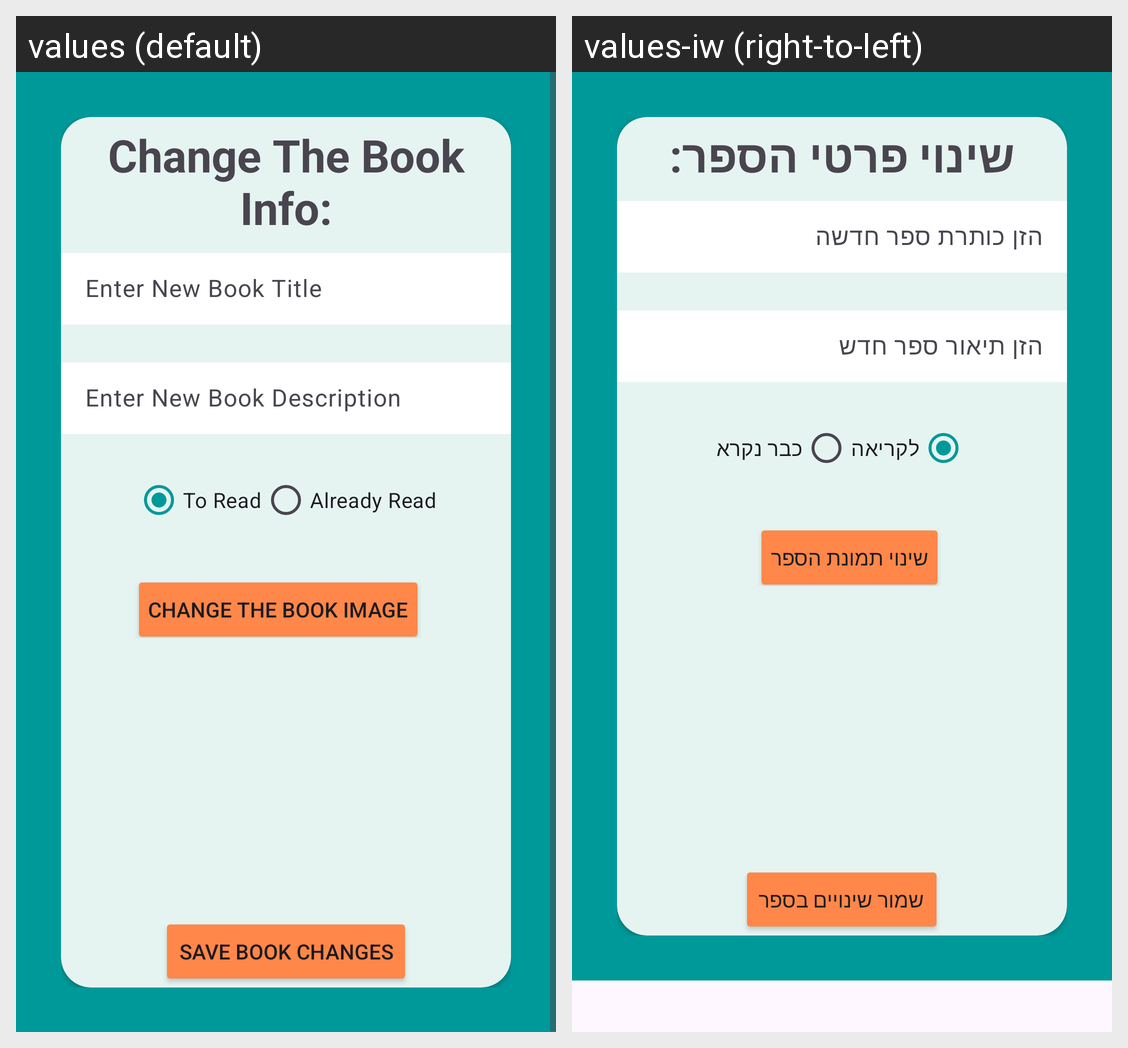

The Android screen above is rendered under two locales of the same app. Produce the string resources it draws, with the default and per-locale values.
Android screen res/layout/edit_item_layout.xml rendered under 2 locales, left to right: values (default), values-iw (right-to-left). Device: Nexus 5 (rendered at 1080×1920; each locale shown at half size, 540×960, under a caption strip naming it); theme Theme.FunToRead.
Strings drawn on this screen, with the default value and each locale's value (text and hints the layout hard-codes, and strings that could not be matched under every locale, appear in the picture but are not listed):

change_book
  values: Change The Book Info:
  values-iw: שינוי פרטי הספר:

enter_new_book_title
  values: Enter New Book Title
  values-iw: הזן כותרת ספר חדשה

enter_new_book_description
  values: Enter New Book Description
  values-iw: הזן תיאור ספר חדש

to_read
  values: To Read
  values-iw: לקריאה

already_read
  values: Already Read
  values-iw: כבר נקרא

change_a_book_image
  values: Change the book image
  values-iw: שינוי תמונת הספר

save_book_change
  values: Save book changes
  values-iw: שמור שינויים בספר
